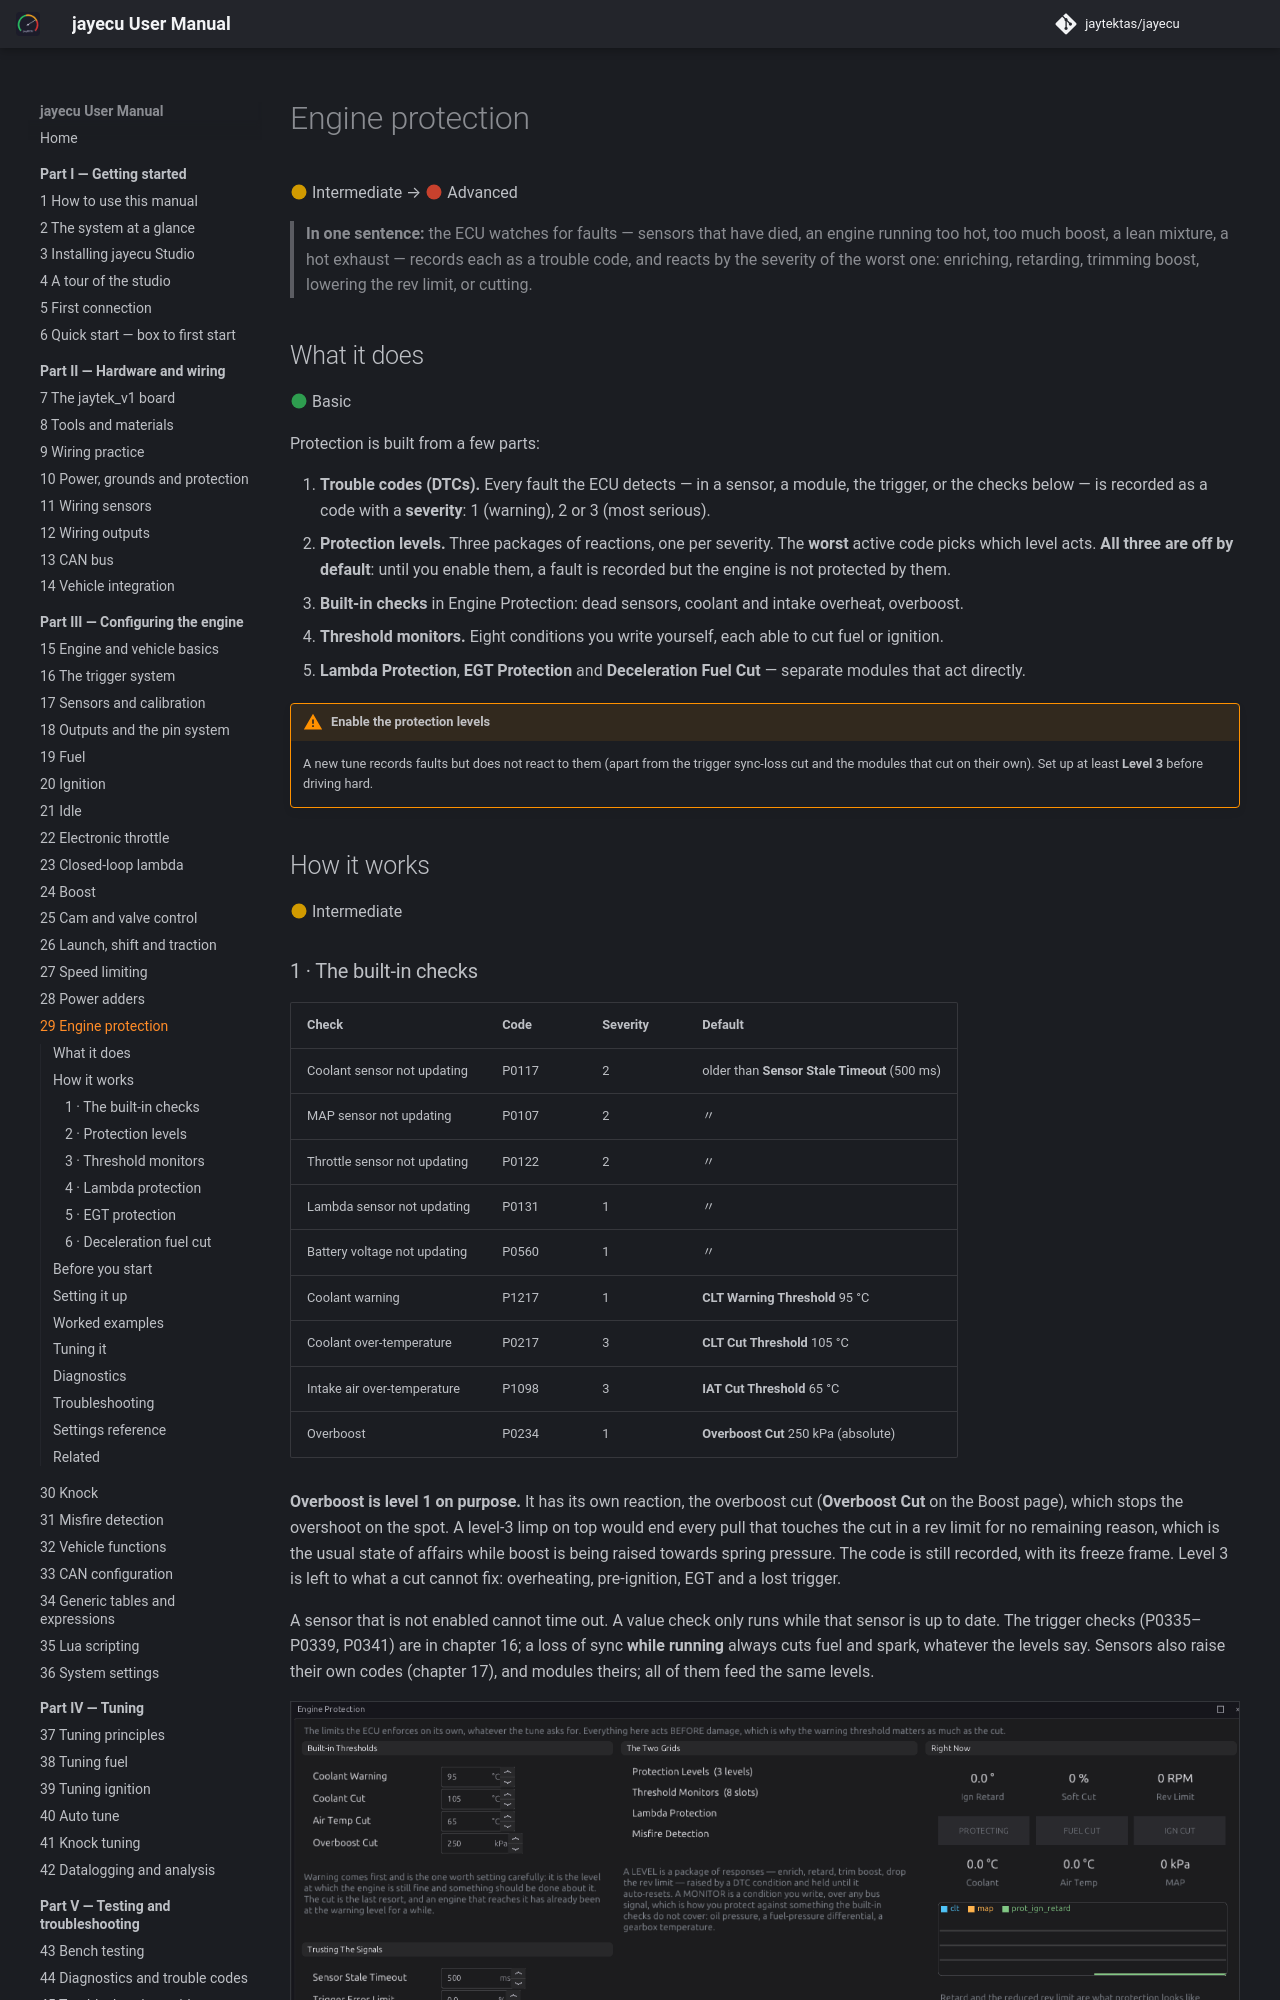

repository: jaytektas/jayecu · page: part3/29-protection.html · generator: mkdocs

# Engine protection

:material-circle:{ .level-intermediate } Intermediate → :material-circle:{ .level-advanced } Advanced

> **In one sentence:** the ECU watches for faults — sensors that have died, an engine running too
> hot, too much boost, a lean mixture, a hot exhaust — records each as a trouble code, and reacts by
> the severity of the worst one: enriching, retarding, trimming boost, lowering the rev limit, or
> cutting.

## What it does

:material-circle:{ .level-basic } Basic

Protection is built from a few parts:

1. **Trouble codes (DTCs).** Every fault the ECU detects — in a sensor, a module, the trigger, or the
   checks below — is recorded as a code with a **severity**: 1 (warning), 2 or 3 (most serious).
2. **Protection levels.** Three packages of reactions, one per severity. The **worst** active code
   picks which level acts. **All three are off by default**: until you enable them, a fault is
   recorded but the engine is not protected by them.
3. **Built-in checks** in Engine Protection: dead sensors, coolant and intake overheat, overboost.
4. **Threshold monitors.** Eight conditions you write yourself, each able to cut fuel or ignition.
5. **Lambda Protection**, **EGT Protection** and **Deceleration Fuel Cut** — separate modules that
   act directly.

!!! warning "Enable the protection levels"
    A new tune records faults but does not react to them (apart from the trigger sync-loss cut and
    the modules that cut on their own). Set up at least **Level 3** before driving hard.

## How it works

:material-circle:{ .level-intermediate } Intermediate
